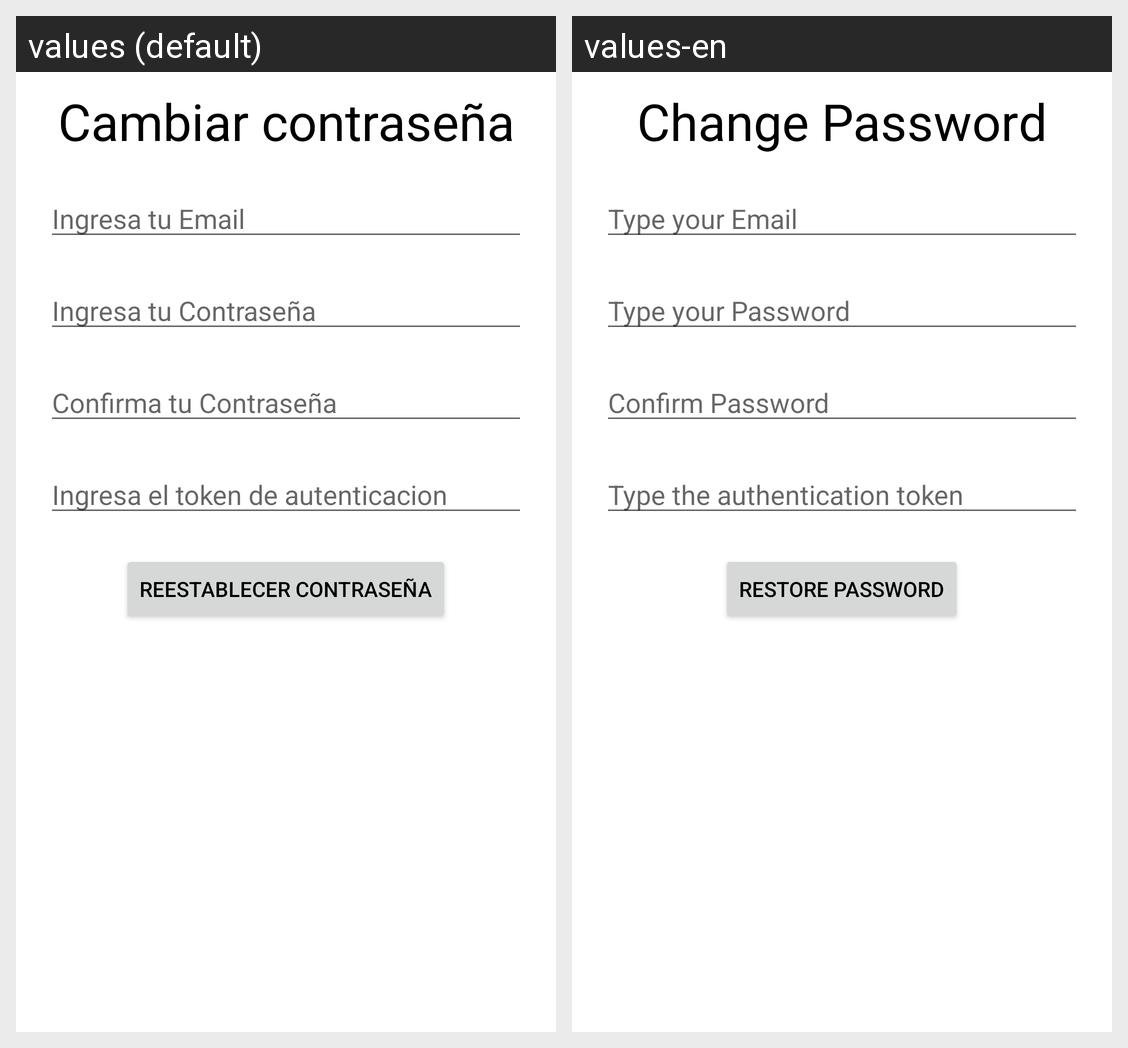

The same Android screen rendered under two of its app's locales, left to right. List the strings drawn on it with the default value and each locale's translation.
Android screen res/layout/activity_reset_password.xml rendered under 2 locales, left to right: values (default), values-en. Device: Nexus 5 (rendered at 1080×1920; each locale shown at half size, 540×960, under a caption strip naming it); theme Theme.GuitarTraina.
Strings drawn on this screen, with the default value and each locale's value (text and hints the layout hard-codes, and strings that could not be matched under every locale, appear in the picture but are not listed):

cambiar_contrase_a
  values: Cambiar contraseña
  values-en: Change Password

ingresa_tu_email
  values: Ingresa tu Email
  values-en: Type your Email

ingresa_tu_contrase_a
  values: Ingresa tu Contraseña
  values-en: Type your Password

confirma_tu_contrase_a
  values: Confirma tu Contraseña
  values-en: Confirm Password

ingresa_el_token_de_autenticacion
  values: Ingresa el token de autenticacion
  values-en: Type the authentication token

reestablecer_contrase_a
  values: Reestablecer Contraseña
  values-en: Restore Password
